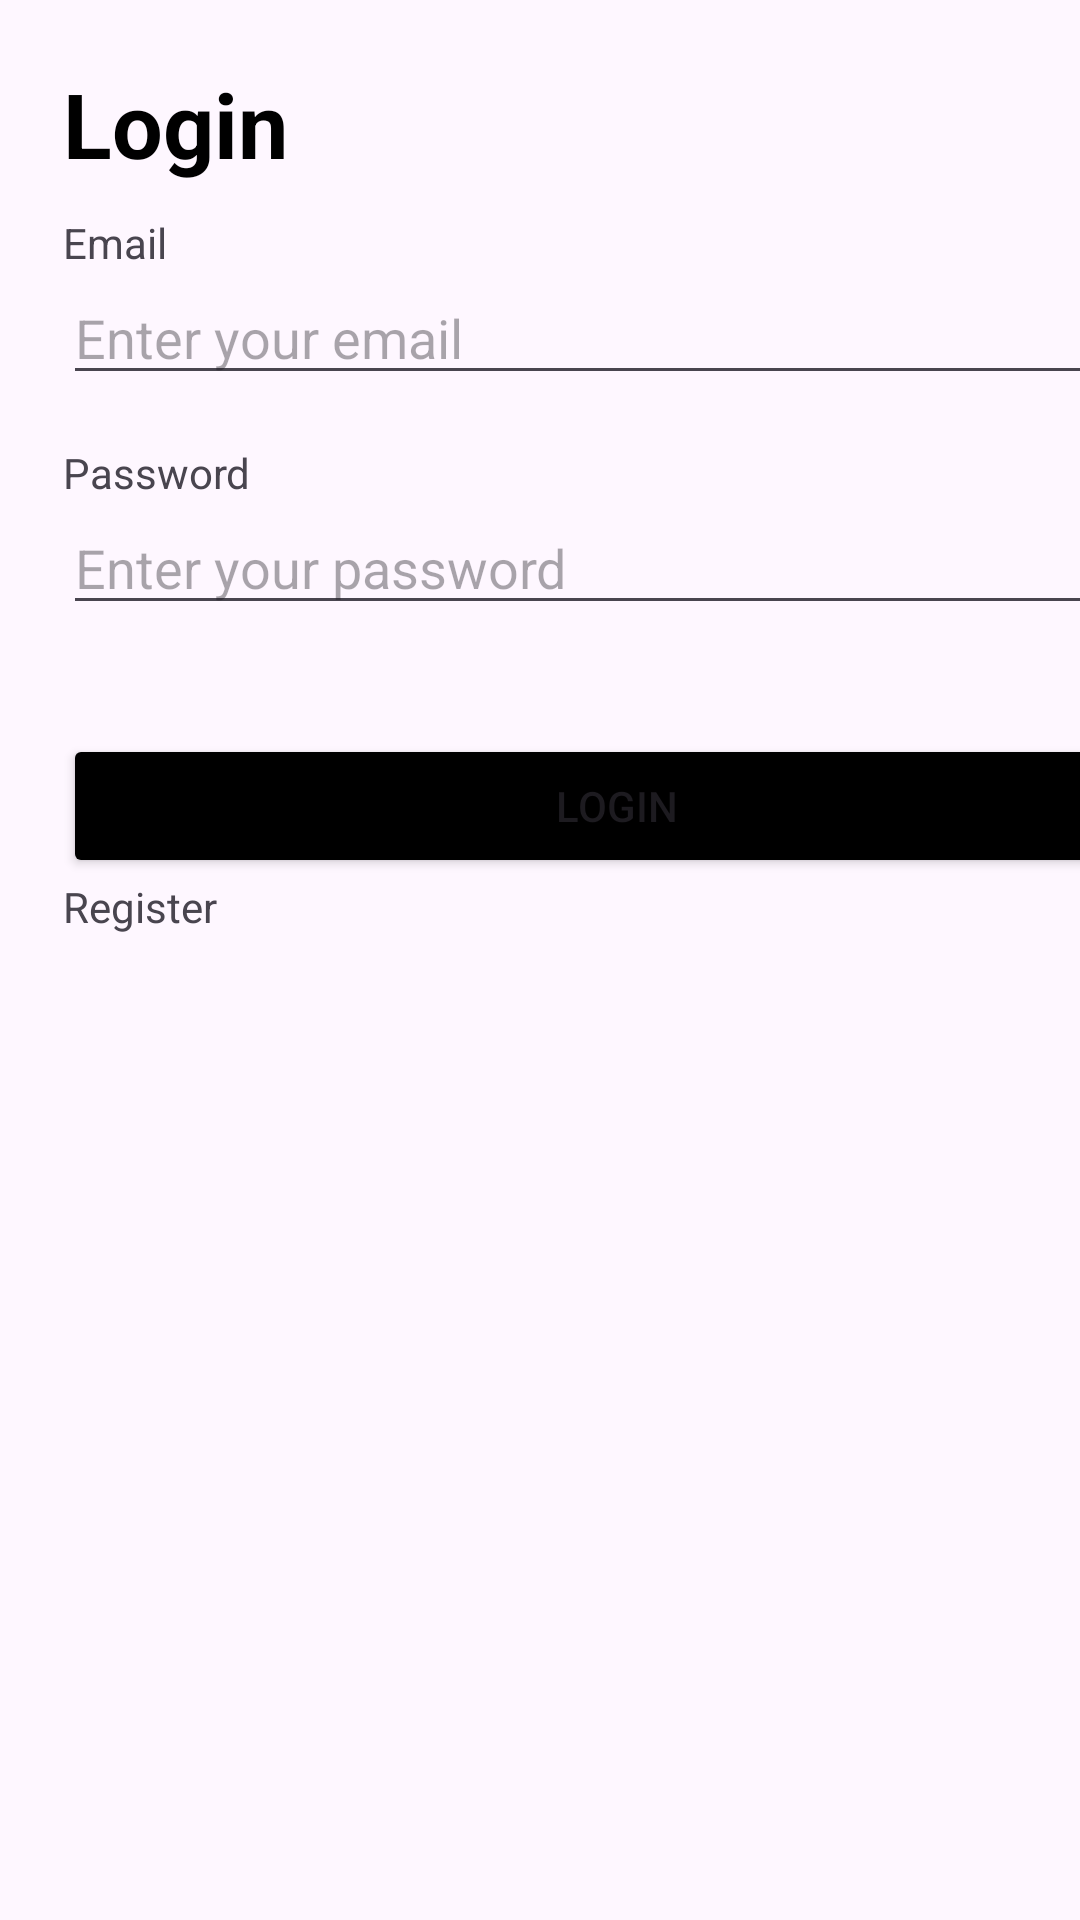

Layout XML and referenced resources for this Android screen:
<!-- AndroidManifest.xml: application theme Theme.Material3.Light -->
<!-- res/layout/activity_login.xml -->
<?xml version="1.0" encoding="utf-8"?>
<androidx.constraintlayout.widget.ConstraintLayout xmlns:android="http://schemas.android.com/apk/res/android"
    xmlns:app="http://schemas.android.com/apk/res-auto"
    xmlns:tools="http://schemas.android.com/tools"
    android:id="@+id/main"
    android:layout_width="match_parent"
    android:layout_height="match_parent"
    tools:context=".Login">

    <LinearLayout
        android:layout_width="409dp"
        android:layout_height="729dp"
        android:layout_marginStart="1dp"
        android:layout_marginTop="1dp"
        android:layout_marginEnd="1dp"
        android:layout_marginBottom="1dp"
        android:orientation="vertical"
        android:padding="20dp"
        app:layout_constraintBottom_toBottomOf="parent"
        app:layout_constraintEnd_toEndOf="parent"
        app:layout_constraintHorizontal_bias="0.0"
        app:layout_constraintStart_toStartOf="parent"
        app:layout_constraintTop_toTopOf="parent"
        app:layout_constraintVertical_bias="0.0">


        <TextView
            android:id="@+id/textView"
            android:layout_width="match_parent"
            android:layout_height="wrap_content"
            android:layout_marginBottom="10dp"
            android:text="Login"
            android:textColor="@color/black"
            android:textSize="30sp"
            android:textStyle="bold" />

        <TextView
            android:id="@+id/textView2"
            android:layout_width="match_parent"
            android:layout_height="wrap_content"
            android:text="Email" />

        <EditText
            android:id="@+id/email"
            android:layout_width="match_parent"
            android:layout_height="wrap_content"
            android:ems="10"
            android:hint="Enter your email"
            android:inputType="text" />

        <TextView
            android:id="@+id/emailError"
            android:layout_width="match_parent"
            android:layout_height="wrap_content"
            android:textSize="12dp"
            android:textColor="@color/red"
            android:text="" />

        <TextView
            android:id="@+id/textView3"
            android:layout_width="match_parent"
            android:layout_height="wrap_content"
            android:text="Password" />

        <EditText
            android:id="@+id/password"
            android:layout_width="match_parent"
            android:layout_height="wrap_content"
            android:ems="10"
            android:hint="Enter your password"
            android:inputType="textPassword" />

        <TextView
            android:id="@+id/passwordError"
            android:layout_width="match_parent"
            android:layout_height="wrap_content"
            android:textSize="12dp"
            android:textColor="@color/red"
            android:text="" />


        <Button
            android:id="@+id/login"
            android:layout_width="match_parent"
            android:layout_height="wrap_content"
            android:layout_marginTop="20dp"
            android:backgroundTint="@color/black"
            android:text="Login" />

        <TextView
            android:id="@+id/goToRegisterPage"
            android:layout_width="match_parent"
            android:layout_height="wrap_content"
            android:text="Register" />

    </LinearLayout>

</androidx.constraintlayout.widget.ConstraintLayout>
<!-- resources referenced by this layout -->
<resources>

  <!-- not gathered from this repository: default colours our renderer supplied (Android Studio template values) -->
  <color name="black">#FF000000</color>
</resources>
